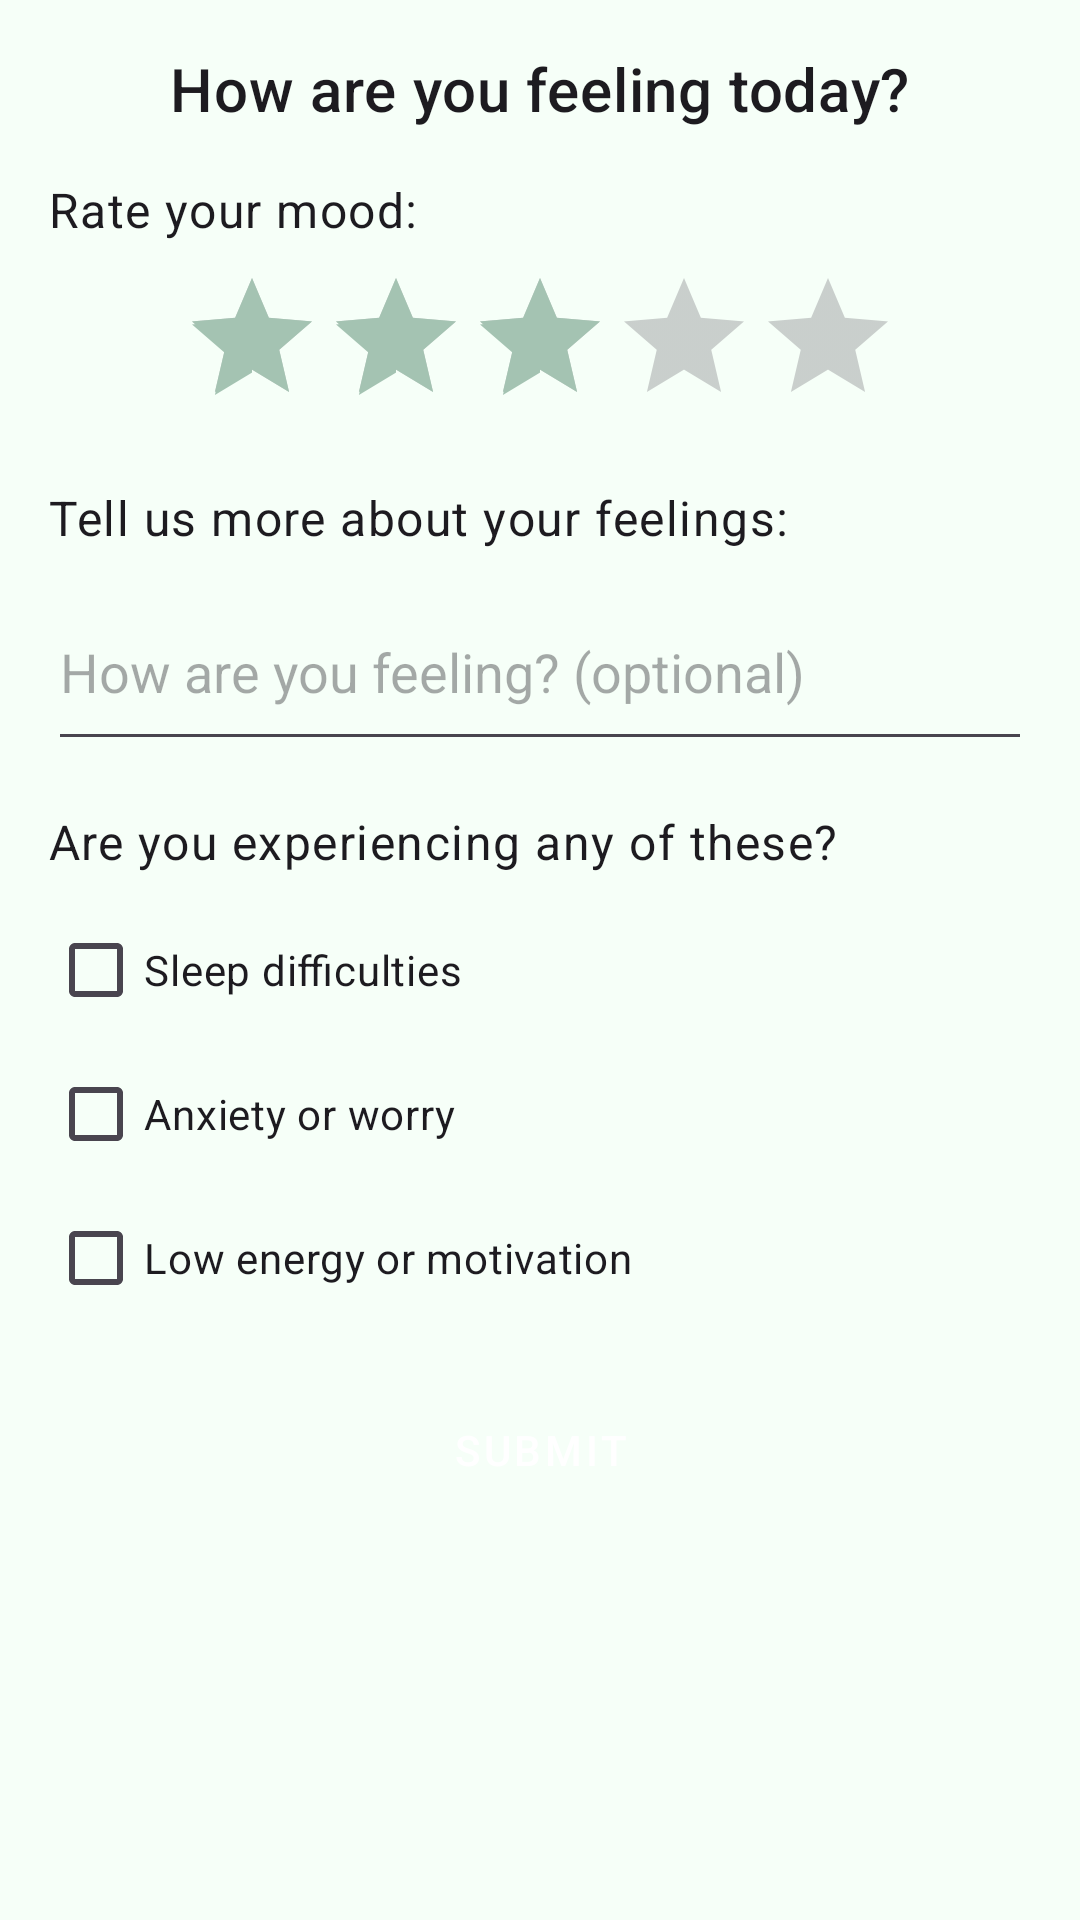

Reconstruct the res/layout file that produces this screen, plus the resources it refers to.
<!-- AndroidManifest.xml: application theme Theme.SignupLogin -->
<!-- res/layout/dialog_daily_checkin.xml -->
<?xml version="1.0" encoding="utf-8"?>
<LinearLayout xmlns:android="http://schemas.android.com/apk/res/android"
    android:layout_width="match_parent"
    android:layout_height="wrap_content"
    android:orientation="vertical"
    android:padding="16dp">

    <TextView
        android:layout_width="wrap_content"
        android:layout_height="wrap_content"
        android:layout_gravity="center_horizontal"
        android:text="How are you feeling today?"
        android:textAppearance="?attr/textAppearanceHeadline6"
        android:layout_marginBottom="16dp"/>

    <TextView
        android:layout_width="wrap_content"
        android:layout_height="wrap_content"
        android:text="Rate your mood:"
        android:textAppearance="?attr/textAppearanceBody1"
        android:layout_marginBottom="8dp"/>

    <RatingBar
        android:id="@+id/mood_rating"
        android:layout_width="wrap_content"
        android:layout_height="wrap_content"
        android:layout_gravity="center_horizontal"
        android:numStars="5"
        android:stepSize="0.5"
        android:rating="3"
        android:layout_marginBottom="16dp"/>

    <TextView
        android:layout_width="wrap_content"
        android:layout_height="wrap_content"
        android:text="Tell us more about your feelings:"
        android:textAppearance="?attr/textAppearanceBody1"
        android:layout_marginBottom="8dp"/>

    <EditText
        android:id="@+id/feelings_input"
        android:layout_width="match_parent"
        android:layout_height="wrap_content"
        android:hint="How are you feeling? (optional)"
        android:inputType="textMultiLine"
        android:minLines="2"
        android:layout_marginBottom="16dp"/>

    <TextView
        android:layout_width="wrap_content"
        android:layout_height="wrap_content"
        android:text="Are you experiencing any of these?"
        android:textAppearance="?attr/textAppearanceBody1"
        android:layout_marginBottom="8dp"/>

    <CheckBox
        android:id="@+id/sleep_checkbox"
        android:layout_width="match_parent"
        android:layout_height="wrap_content"
        android:text="Sleep difficulties"/>

    <CheckBox
        android:id="@+id/anxiety_checkbox"
        android:layout_width="match_parent"
        android:layout_height="wrap_content"
        android:text="Anxiety or worry"/>

    <CheckBox
        android:id="@+id/energy_checkbox"
        android:layout_width="match_parent"
        android:layout_height="wrap_content"
        android:text="Low energy or motivation"
        android:layout_marginBottom="16dp"/>

    <Button
        android:id="@+id/submit_button"
        android:layout_width="match_parent"
        android:layout_height="wrap_content"
        android:text="Submit"
        style="@style/Widget.MaterialComponents.Button"/>

</LinearLayout>
<!-- resources referenced by this layout -->
<resources>
  <style name="Theme.SignupLogin" parent="Base.Theme.SignupLogin" />
  <style name="Base.Theme.SignupLogin" parent="Theme.Material3.DayNight.NoActionBar">
  
          
          <item name="colorPrimary">@color/calm_primary</item>
          <item name="colorOnPrimary">@color/white</item>
  
          
          <item name="colorSecondary">@color/calm_secondary</item>
          <item name="colorOnSecondary">@color/white</item>
  
          
          <item name="android:colorBackground">@color/calm_background</item>
          <item name="colorOnBackground">@color/calm_text</item>
  
          
          <item name="colorSurface">@color/white</item>
          <item name="colorOnSurface">@color/calm_text</item>
  
          
          <item name="android:statusBarColor">@color/calm_primary</item>
          <item name="android:windowLightStatusBar">false</item>
  
          
          <item name="colorError">@color/error_red</item>
          <item name="colorOnError">@color/white</item>
  
          
          <item name="materialButtonStyle">@style/Widget.App.Button</item>
      </style>
  <color name="calm_primary">#6B9080</color>
  <color name="white">#FFFFFFFF</color>
  <color name="calm_secondary">#A4C3B2</color>
  <color name="calm_background">#F6FFF8</color>
  <color name="calm_text">#4A4A4A</color>
  <color name="error_red">#B00020</color>
  <style name="Widget.App.Button" parent="Widget.Material3.Button">
          <item name="android:backgroundTint">@color/primary</item>
          <item name="android:textColor">@color/white</item>
      </style>
  <color name="primary">@color/calm_primary</color>
</resources>
